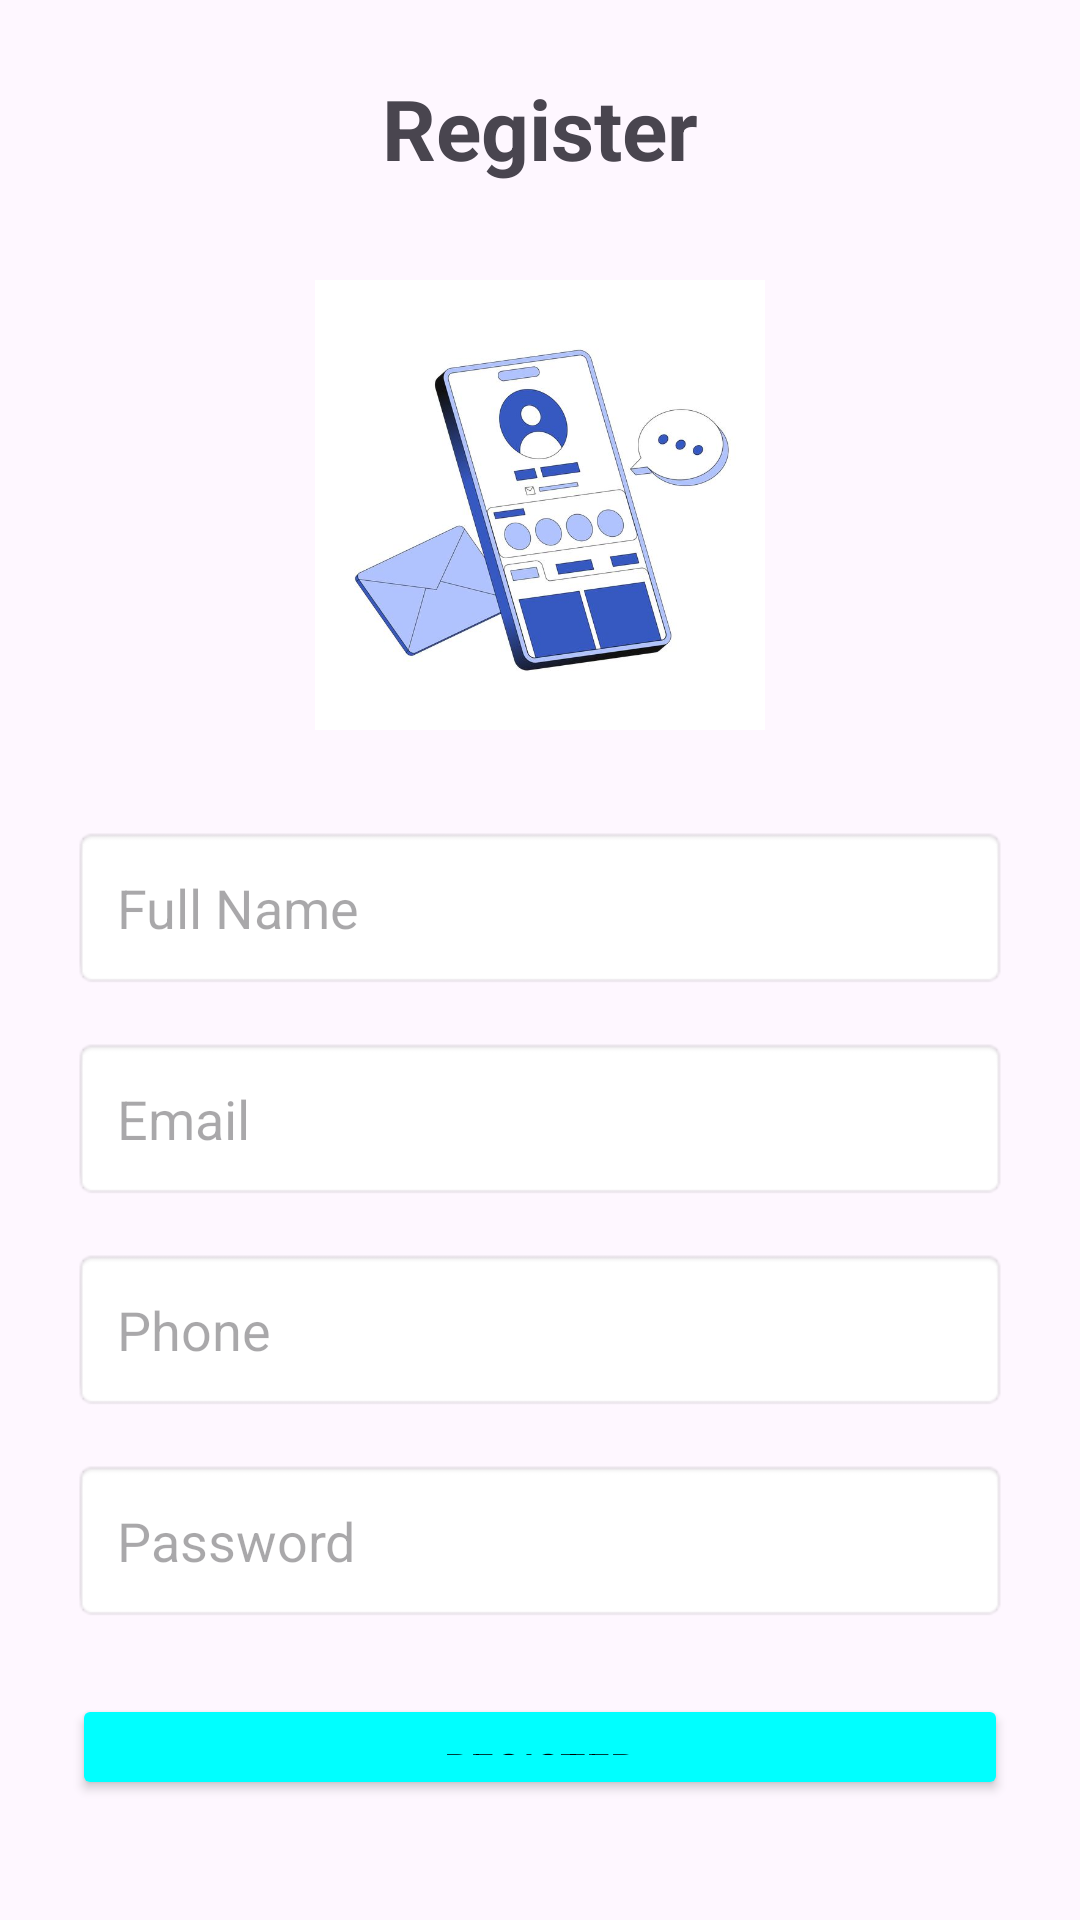

Produce the Android XML layout that renders to this screen, including the resource entries it uses.
<!-- AndroidManifest.xml: application theme Theme.UKT -->
<!-- res/layout/activity_register.xml -->
<?xml version="1.0" encoding="utf-8"?>
<LinearLayout xmlns:android="http://schemas.android.com/apk/res/android"
    xmlns:app="http://schemas.android.com/apk/res-auto"
    xmlns:tools="http://schemas.android.com/tools"
    android:layout_width="match_parent"
    android:layout_height="match_parent"
    android:orientation="vertical"
    android:padding="24dp"
    android:gravity="center"
    tools:context=".RegisterActivity">

    <TextView
        android:layout_width="wrap_content"
        android:layout_height="wrap_content"
        android:text="Register"
        android:textSize="28sp"
        android:textStyle="bold"
        android:layout_marginBottom="32dp"/>
    <ImageView
        android:id="@+id/registerImageView"
        android:layout_width="150dp"
        android:layout_height="150dp"
        android:layout_marginBottom="32dp"
        android:src="@drawable/ic_register"
        android:contentDescription="Register Image"/>
    <EditText
        android:id="@+id/nameEditText"
        android:layout_width="match_parent"
        android:layout_height="wrap_content"
        android:hint="Full Name"
        android:inputType="textPersonName"
        android:padding="15dp"
        android:layout_marginBottom="16dp"
        android:background="@android:drawable/editbox_background"/>

    <EditText
        android:id="@+id/emailEditText"
        android:layout_width="match_parent"
        android:layout_height="wrap_content"
        android:hint="Email"
        android:inputType="textEmailAddress"
        android:padding="15dp"
        android:layout_marginBottom="16dp"
        android:background="@android:drawable/editbox_background"/>

    <EditText
        android:id="@+id/phoneEditText"
        android:layout_width="match_parent"
        android:layout_height="wrap_content"
        android:hint="Phone"
        android:inputType="phone"
        android:padding="15dp"
        android:layout_marginBottom="16dp"
        android:background="@android:drawable/editbox_background"/>

    <EditText
        android:id="@+id/passwordEditText"
        android:layout_width="match_parent"
        android:layout_height="wrap_content"
        android:hint="Password"
        android:inputType="textPassword"
        android:padding="15dp"
        android:layout_marginBottom="24dp"
        android:background="@android:drawable/editbox_background"/>

    <Button
        android:id="@+id/registerButton"
        android:layout_width="match_parent"
        android:layout_height="wrap_content"
        android:text="Register"
        android:textColor="#020202"
        android:padding="15dp"
        android:layout_marginBottom="16dp"
        android:backgroundTint="#00FFFF"/>

    <LinearLayout
        android:layout_width="wrap_content"
        android:layout_height="wrap_content"
        android:orientation="horizontal">

        <TextView
            android:layout_width="wrap_content"
            android:layout_height="wrap_content"
            android:text="Already have an account? "
            android:textSize="16sp"/>

        <TextView
            android:id="@+id/loginTextView"
            android:layout_width="wrap_content"
            android:layout_height="wrap_content"
            android:text="Login"
            android:textSize="16sp"
            android:textStyle="bold"/>
    </LinearLayout>

</LinearLayout>
<!-- resources referenced by this layout -->
<resources>
  <!-- drawable ic_register: jpeg bitmap (drawable, 38518 bytes) -->
  <style name="Theme.UKT" parent="Base.Theme.UKT" />
  <style name="Base.Theme.UKT" parent="Theme.Material3.DayNight.NoActionBar">
          
          
      </style>
</resources>
